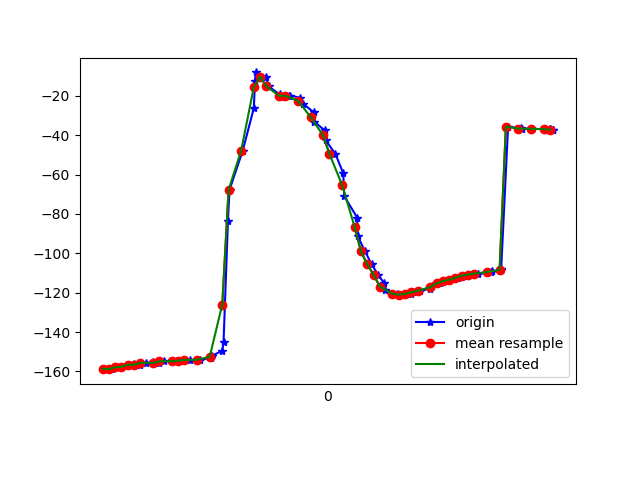

The file beside this chart, header and first rows:
1617747333155, 442969776966328, -158.59348, 11.28514, -15.549824
1617747333169, 442969796197098, -158.8, 11.54, -15.64
1617747333187, 442969815427868, -157.8, 11.46, -16.27
1617747333202, 442969834798591, -157.7, 11.38, -16.21
1617747333220, 442969854029361, -156.9, 12.04, -17.37
1617747333239, 442969873260131, -156.4, 11.86, -17.55
1617747333258, 442969892490901, -156.6, 12.02, -17.43
1617747333278, 442969911721671, -155.6, 11.97, -18.44
1617747333301, 442969930952441, -155.5, 11.73, -18.46
1617747333318, 442969950183211, -155.9, 12.32, -18.55
1617747333336, 442969969413981, -154.9, 12.25, -19.41
1617747333360, 442969988644751, -154.8, 12.04, -19.18
1617747333383, 442970007875521, -154.9, 12.64, -19.79
1617747333394, 442970027106291, -154.1, 12.23, -20.26
1617747333418, 442970046337061, -154.2, 11.84, -19.9
1617747333448, 442970065567831, -154.1, 12.91, -20.3
1617747333485, 442970084798601, -153.1, 14.63, -20.55
1617747333488, 442970104029371, -152, 18.73, -21.43
1617747333520, 442970123260141, -149.5, 24.71, -23.5
1617747333524, 442970142490911, -145.1, 33.66, -27.16
1617747333538, 442970161721681, -83.52, 44.52, -31.17
1617747333543, 442970180952451, -67.71, 54.75, -48.19
1617747333585, 442970200183221, -47.77, 61.56, -69.85
1617747333620, 442970219413991, -26.29, 63, -93.86
1617747333624, 442970238644761, -12.41, 60.88, -110.7
1617747333626, 442970257875531, -8.113, 58.96, -118.5
1617747333659, 442970277106301, -10.24, 58.8, -120.6
1617747333667, 442970296337071, -15.19, 59.76, -120.1
1617747333702, 442970315567841, -19.28, 60.56, -120.5
1617747333705, 442970334798611, -20.58, 60.54, -123.4
1617747333732, 442970354029381, -20.15, 60.03, -127.6
1617747333735, 442970373260151, -19.86, 59.56, -131.1
1617747333767, 442970392490921, -20.96, 59.71, -132.5
1617747333776, 442970411721691, -23.95, 60.72, -131.5
1617747333810, 442970430952461, -28.34, 62.35, -128.7
1617747333812, 442970450183231, -33.08, 64.04, -125.1
1617747333845, 442970469414001, -37.59, 65.52, -121
1617747333848, 442970488644771, -42.57, 66.85, -115.8
1617747333879, 442970507875541, -49.5, 68.19, -108.2
1617747333904, 442970527106311, -59.37, 69.3, -97.5
1617747333907, 442970546337081, -70.95, 69.59, -84.88
1617747333948, 442970565567851, -81.85, 68.86, -72.58
1617747333950, 442970584798621, -91.32, 67.28, -61.38
1617747333973, 442970604029391, -99.01, 64.97, -51.91
1617747333994, 442970623260161, -105.6, 61.95, -43.56
1617747334014, 442970642490931, -110.8, 58.33, -36.64
1617747334034, 442970661721701, -115.2, 53.95, -30.52
1617747334037, 442970680952471, -118.6, 48.24, -24.96
1617747334075, 442970700183241, -120.6, 41.86, -20.61
1617747334092, 442970719414011, -121, 35.69, -17.72
1617747334119, 442970738644781, -120.6, 30.27, -15.85
1617747334126, 442970757875551, -119.8, 25.49, -14.5
1617747334148, 442970777106321, -119, 21.52, -13.27
1617747334180, 442970796337091, -117.9, 19.01, -12.55
1617747334185, 442970815567861, -116.5, 18.36, -12.39
1617747334211, 442970834798631, -115.2, 18.75, -12.55
1617747334237, 442970854029401, -114.2, 19.19, -12.75
1617747334241, 442970873260171, -113.4, 19.04, -12.8
1617747334267, 442970892490941, -112.8, 18.46, -12.74
1617747334270, 442970911721711, -112, 17.95, -12.78
1617747334298, 442970930952481, -111.3, 17.57, -12.92
... 15 more rows
